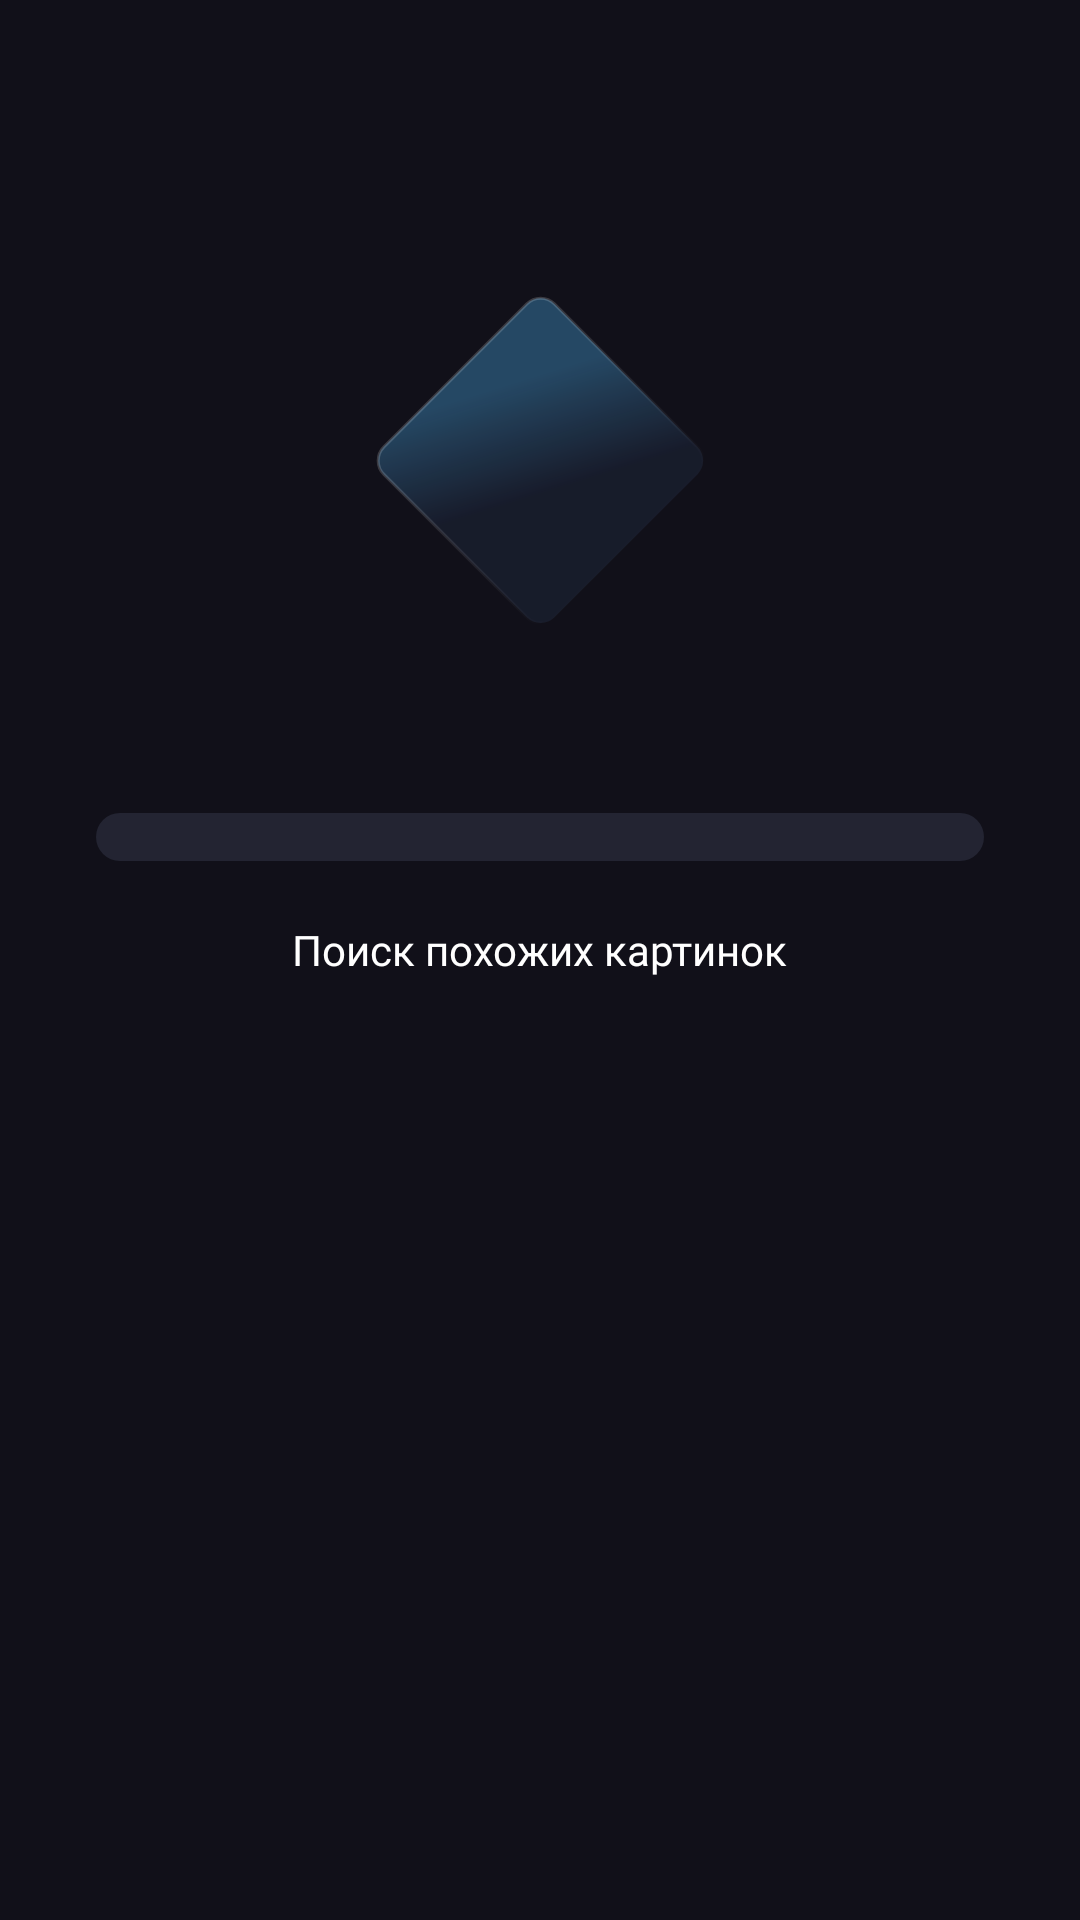

Layout XML and referenced resources for this Android screen:
<!-- AndroidManifest.xml: application theme Theme.SimilarPhotos -->
<!-- res/layout/fragment_load.xml -->
<?xml version="1.0" encoding="utf-8"?>
<androidx.constraintlayout.widget.ConstraintLayout xmlns:android="http://schemas.android.com/apk/res/android"
    xmlns:app="http://schemas.android.com/apk/res-auto"
    xmlns:tools="http://schemas.android.com/tools"
    android:layout_width="match_parent"
    android:layout_height="match_parent"
    android:background="@color/baseBlue"
    android:paddingHorizontal="32dp">

    <ImageView
        android:id="@+id/image_rectangle"
        android:layout_width="wrap_content"
        android:layout_height="wrap_content"
        android:layout_marginTop="98dp"
        android:src="@drawable/ic_rectangle"
        app:layout_constraintEnd_toEndOf="parent"
        app:layout_constraintStart_toStartOf="parent"
        app:layout_constraintTop_toTopOf="parent" />

    <ImageView
        android:id="@+id/image_group_photo"
        android:layout_width="wrap_content"
        android:layout_height="wrap_content"
        android:src="@drawable/ic_group_photo"
        app:layout_constraintBottom_toBottomOf="@id/image_rectangle"
        app:layout_constraintEnd_toEndOf="@id/image_rectangle"
        app:layout_constraintStart_toStartOf="@id/image_rectangle"
        app:layout_constraintTop_toTopOf="@id/image_rectangle" />

    <ProgressBar
        android:id="@+id/progress"
        style="?android:attr/progressBarStyleHorizontal"
        android:layout_width="match_parent"
        android:layout_height="wrap_content"
        android:layout_marginTop="62dp"
        android:progressDrawable="@drawable/custom_progress"
        app:layout_constraintEnd_toEndOf="parent"
        app:layout_constraintStart_toStartOf="parent"
        app:layout_constraintTop_toBottomOf="@id/image_rectangle" />

    <TextView
        android:id="@+id/load_tv"
        android:layout_width="wrap_content"
        android:layout_height="wrap_content"
        android:layout_marginTop="20dp"
        android:fontFamily="@font/roboto_medium"
        android:textColor="@color/white"
        android:textFontWeight="400"
        android:textSize="14sp"
        app:layout_constraintEnd_toEndOf="parent"
        app:layout_constraintStart_toStartOf="parent"
        app:layout_constraintTop_toBottomOf="@id/progress"
        android:text="Поиск похожих картинок" />

</androidx.constraintlayout.widget.ConstraintLayout>
<!-- resources referenced by this layout -->
<resources>
  <color name="baseBlue">#111019</color>
  <color name="white">#FFFFFFFF</color>
  <!-- drawable custom_progress (drawable) -->
  <?xml version="1.0" encoding="utf-8"?>
  <layer-list xmlns:android="http://schemas.android.com/apk/res/android">
      <item android:id="@+id/background">
          <shape android:shape="rectangle">
              <corners android:radius="10dp"/>
              <solid android:color="@color/blue"/>
          </shape>
      </item>
  
      <item android:id="@+id/progress">
          <scale android:scaleWidth="100%">
              <shape android:shape="rectangle">
                  <corners android:radius="10dp"/>
                  <solid android:color="@color/lightBlue"/>
              </shape>
          </scale>
      </item>
  
  </layer-list>
  <!-- drawable ic_rectangle (drawable) -->
  <vector xmlns:android="http://schemas.android.com/apk/res/android"
      xmlns:aapt="http://schemas.android.com/aapt"
      android:width="111dp"
      android:height="111dp"
      android:viewportWidth="111"
      android:viewportHeight="111">
    <path
        android:strokeWidth="1"
        android:pathData="M3.3,50.95L50.95,3.3A6.5,6.5 0,0 1,60.14 3.3L107.79,50.95A6.5,6.5 0,0 1,107.79 60.14L60.14,107.78A6.5,6.5 111.19,0 1,50.95 107.78L3.3,60.14A6.5,6.5 80.42,0 1,3.3 50.95z">
      <aapt:attr name="android:fillColor">
        <gradient 
            android:startX="59.73"
            android:startY="100.74"
            android:endX="36.21"
            android:endY="25.64"
            android:type="linear">
          <item android:offset="0.43" android:color="#30344E77"/>
          <item android:offset="0.91" android:color="#5450BBFE"/>
        </gradient>
      </aapt:attr>
      <aapt:attr name="android:strokeColor">
        <gradient 
            android:startX="26.98"
            android:startY="27.27"
            android:endX="84.52"
            android:endY="84.82"
            android:type="linear">
          <item android:offset="0.02" android:color="#2DFFFFFF"/>
          <item android:offset="1" android:color="#00EDEDED"/>
        </gradient>
      </aapt:attr>
    </path>
  </vector>
  <style name="Theme.SimilarPhotos" parent="Theme.MaterialComponents.DayNight.NoActionBar">
          
          <item name="colorPrimary">@color/baseBlue</item>
          <item name="colorPrimaryVariant">@color/baseBlue</item>
          <item name="colorOnPrimary">@color/baseBlue</item>
          
          <item name="colorSecondary">@color/baseBlue</item>
          <item name="colorSecondaryVariant">@color/baseBlue</item>
          <item name="colorOnSecondary">@color/black</item>
          
          <item name="android:statusBarColor">?attr/colorPrimaryVariant</item>
          <item name="android:navigationBarColor">?attr/colorPrimary</item>.
          
      </style>
  <color name="blue">#232432</color>
  <color name="lightBlue">#5950BAFE</color>
  <color name="black">#FF000000</color>
</resources>
